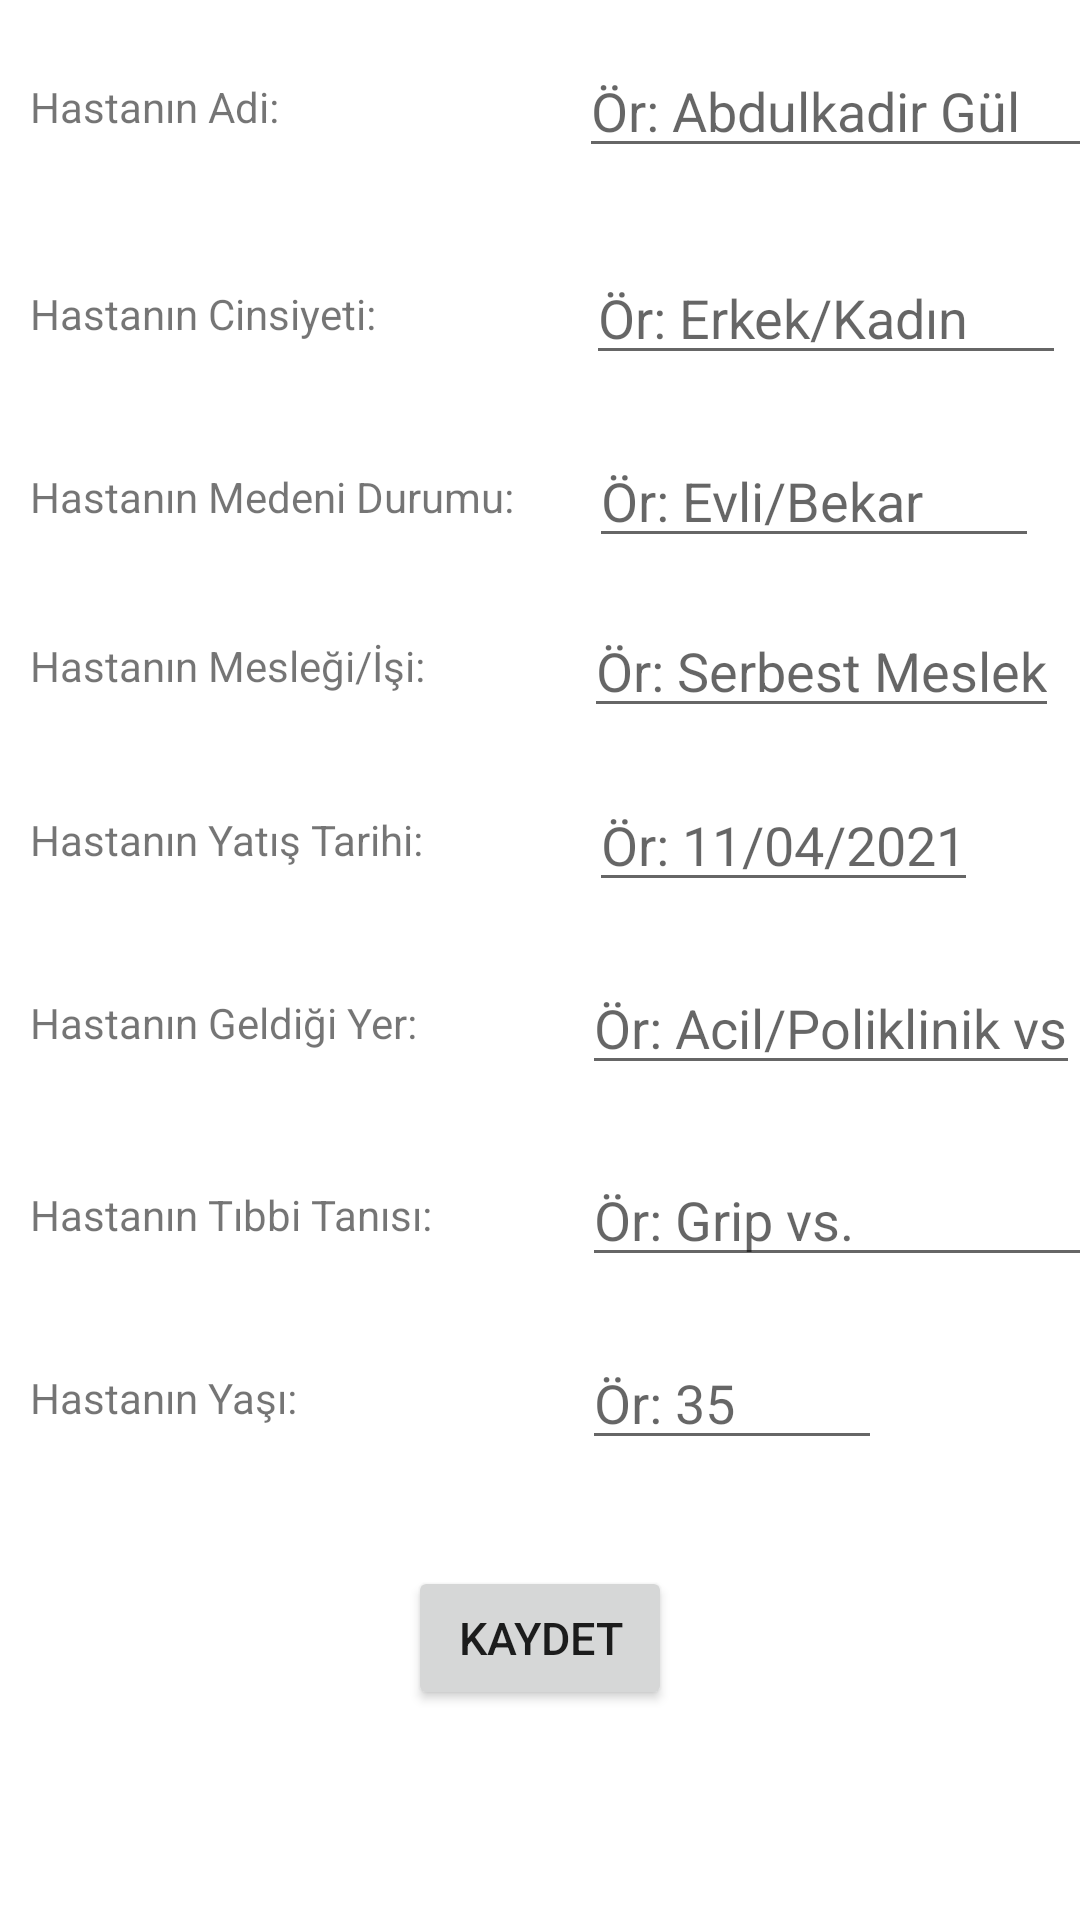

Android layout source for this screen:
<!-- AndroidManifest.xml: application theme Theme.Stajyer -->
<!-- res/layout/activity_bakim_plani.xml -->
<?xml version="1.0" encoding="utf-8"?>
<LinearLayout
    xmlns:android="http://schemas.android.com/apk/res/android"
    xmlns:app="http://schemas.android.com/apk/res-auto"
    xmlns:tools="http://schemas.android.com/tools"
    android:layout_width="match_parent"
    android:layout_height="match_parent"
    android:orientation="vertical"
    tools:context=".BakimPlaniActivity">

    <LinearLayout
        android:layout_width="match_parent"
        android:layout_height="71dp"
        android:gravity="center_vertical"
        android:orientation="horizontal">

        <TextView
            android:id="@+id/hastaAdiTextView"
            android:layout_width="wrap_content"
            android:layout_height="wrap_content"
            android:layout_marginLeft="10dp"
            android:text="Hastanın Adi:" />

        <EditText
            android:id="@+id/hastaAdiEditText"
            android:layout_width="175dp"
            android:layout_height="wrap_content"
            android:layout_marginLeft="100dp"
            android:hint="Ör: Abdulkadir Gül"
            android:inputType="text" />

    </LinearLayout>

    <LinearLayout
        android:layout_width="match_parent"
        android:layout_height="67dp"
        android:gravity="center_vertical"
        android:orientation="horizontal">

        <TextView
            android:id="@+id/hastaCinsiyetTextView2"
            android:layout_width="wrap_content"
            android:layout_height="wrap_content"
            android:layout_marginLeft="10dp"
            android:text="Hastanın Cinsiyeti:" />

        <EditText
            android:id="@+id/hastaCinsyetEditText"
            android:layout_width="160dp"
            android:layout_height="wrap_content"
            android:layout_marginLeft="70dp"
            android:hint="Ör: Erkek/Kadın"
            android:inputType="text" />

    </LinearLayout>

    <LinearLayout
        android:layout_width="match_parent"
        android:layout_height="55dp"
        android:gravity="center_vertical"
        android:orientation="horizontal">

        <TextView
            android:id="@+id/hastaMedeniDurumTextView"
            android:layout_width="wrap_content"
            android:layout_height="wrap_content"
            android:layout_marginLeft="10dp"
            android:text="Hastanın Medeni Durumu:" />

        <EditText
            android:id="@+id/hastaMedeniDurumEditText"
            android:layout_width="150dp"
            android:layout_height="wrap_content"
            android:layout_marginLeft="25dp"
            android:hint="Ör: Evli/Bekar"
            android:inputType="text" />


    </LinearLayout>

    <LinearLayout
        android:layout_width="match_parent"
        android:layout_height="58dp"
        android:gravity="center_vertical"
        android:orientation="horizontal">

        <TextView
            android:id="@+id/hastaMeslegiTextView"
            android:layout_width="wrap_content"
            android:layout_height="wrap_content"
            android:layout_marginLeft="10dp"
            android:text="Hastanın Mesleği/İşi:" />

        <EditText
            android:id="@+id/hastaMeslegiEditText"
            android:layout_width="wrap_content"
            android:layout_height="wrap_content"
            android:layout_marginLeft="53dp"
            android:hint="Ör: Serbest Meslek"
            android:inputType="text" />


    </LinearLayout>

    <LinearLayout
        android:layout_width="match_parent"
        android:layout_height="58dp"
        android:gravity="center_vertical"
        android:orientation="horizontal">

        <TextView
            android:id="@+id/hastaYatisTarihiTextView"
            android:layout_width="wrap_content"
            android:layout_height="wrap_content"
            android:layout_marginLeft="10dp"
            android:text="Hastanın Yatış Tarihi:" />

        <EditText
            android:id="@+id/yatisTarihiEditText"
            android:layout_width="wrap_content"
            android:layout_height="wrap_content"
            android:layout_marginLeft="55dp"
            android:hint="Ör: 11/04/2021"
            android:inputType="text" />


    </LinearLayout>

    <LinearLayout
        android:layout_width="match_parent"
        android:layout_height="64dp"
        android:gravity="center_vertical"
        android:orientation="horizontal">

        <TextView
            android:id="@+id/hastaGeldigiYerTextView"
            android:layout_width="wrap_content"
            android:layout_height="wrap_content"
            android:layout_marginLeft="10dp"
            android:text="Hastanın Geldiği Yer:" />

        <EditText
            android:id="@+id/hastaGeldigiYerEditText"
            android:layout_width="wrap_content"
            android:layout_height="wrap_content"
            android:layout_marginLeft="55dp"
            android:hint="Ör: Acil/Poliklinik vs."
            android:inputType="text" />


    </LinearLayout>

    <LinearLayout
        android:layout_width="match_parent"
        android:layout_height="64dp"
        android:gravity="center_vertical"
        android:orientation="horizontal">

        <TextView
            android:id="@+id/hastaTibbiTaniTextView"
            android:layout_width="wrap_content"
            android:layout_height="wrap_content"
            android:layout_marginLeft="10dp"
            android:text="Hastanın Tıbbi Tanısı:" />

        <EditText
            android:id="@+id/hastaTibbiTaniEditText"
            android:layout_width="170dp"
            android:layout_height="wrap_content"
            android:layout_marginLeft="50dp"
            android:hint="Ör: Grip vs."
            android:inputType="text" />
    </LinearLayout>

    <LinearLayout
        android:layout_width="match_parent"
        android:layout_height="58dp"
        android:gravity="center_vertical"
        android:orientation="horizontal">

        <TextView
            android:id="@+id/textView"
            android:layout_width="wrap_content"
            android:layout_height="wrap_content"
            android:layout_marginLeft="10dp"
            android:text="Hastanın Yaşı:" />

        <EditText
            android:id="@+id/hastaYasiEditText"
            android:layout_width="100dp"
            android:layout_height="wrap_content"
            android:layout_marginLeft="95dp"
            android:hint="Ör: 35"
            android:inputType="number" />

    </LinearLayout>

    <LinearLayout
        android:layout_width="match_parent"
        android:layout_height="102dp"
        android:gravity="center"
        android:orientation="horizontal">

        <Button
            android:id="@+id/kaydetButton"
            android:layout_width="wrap_content"
            android:layout_height="wrap_content"
            android:padding="11dp"
            android:text="Kaydet"
            android:textSize="15sp">

        </Button>
    </LinearLayout>

</LinearLayout>
<!-- resources referenced by this layout -->
<resources>
  <style name="Theme.Stajyer" parent="Theme.MaterialComponents.DayNight.DarkActionBar">
          
          <item name="colorPrimary">@color/purple_500</item>
          <item name="colorPrimaryVariant">@color/purple_700</item>
          <item name="colorOnPrimary">@color/white</item>
          
          <item name="colorSecondary">@color/teal_200</item>
          <item name="colorSecondaryVariant">@color/teal_700</item>
          <item name="colorOnSecondary">@color/black</item>
          
          <item name="android:statusBarColor" tools:targetApi="l">?attr/colorPrimaryVariant</item>
          
      </style>
  <!-- not gathered from this repository: default colours our renderer supplied (Android Studio template values) -->
  <color name="purple_500">#FF6200EE</color>
  <color name="purple_700">#FF3700B3</color>
  <color name="teal_200">#FF03DAC5</color>
  <color name="teal_700">#FF018786</color>
  <color name="black">#FF000000</color>
  <color name="white">#FFFFFFFF</color>
</resources>
